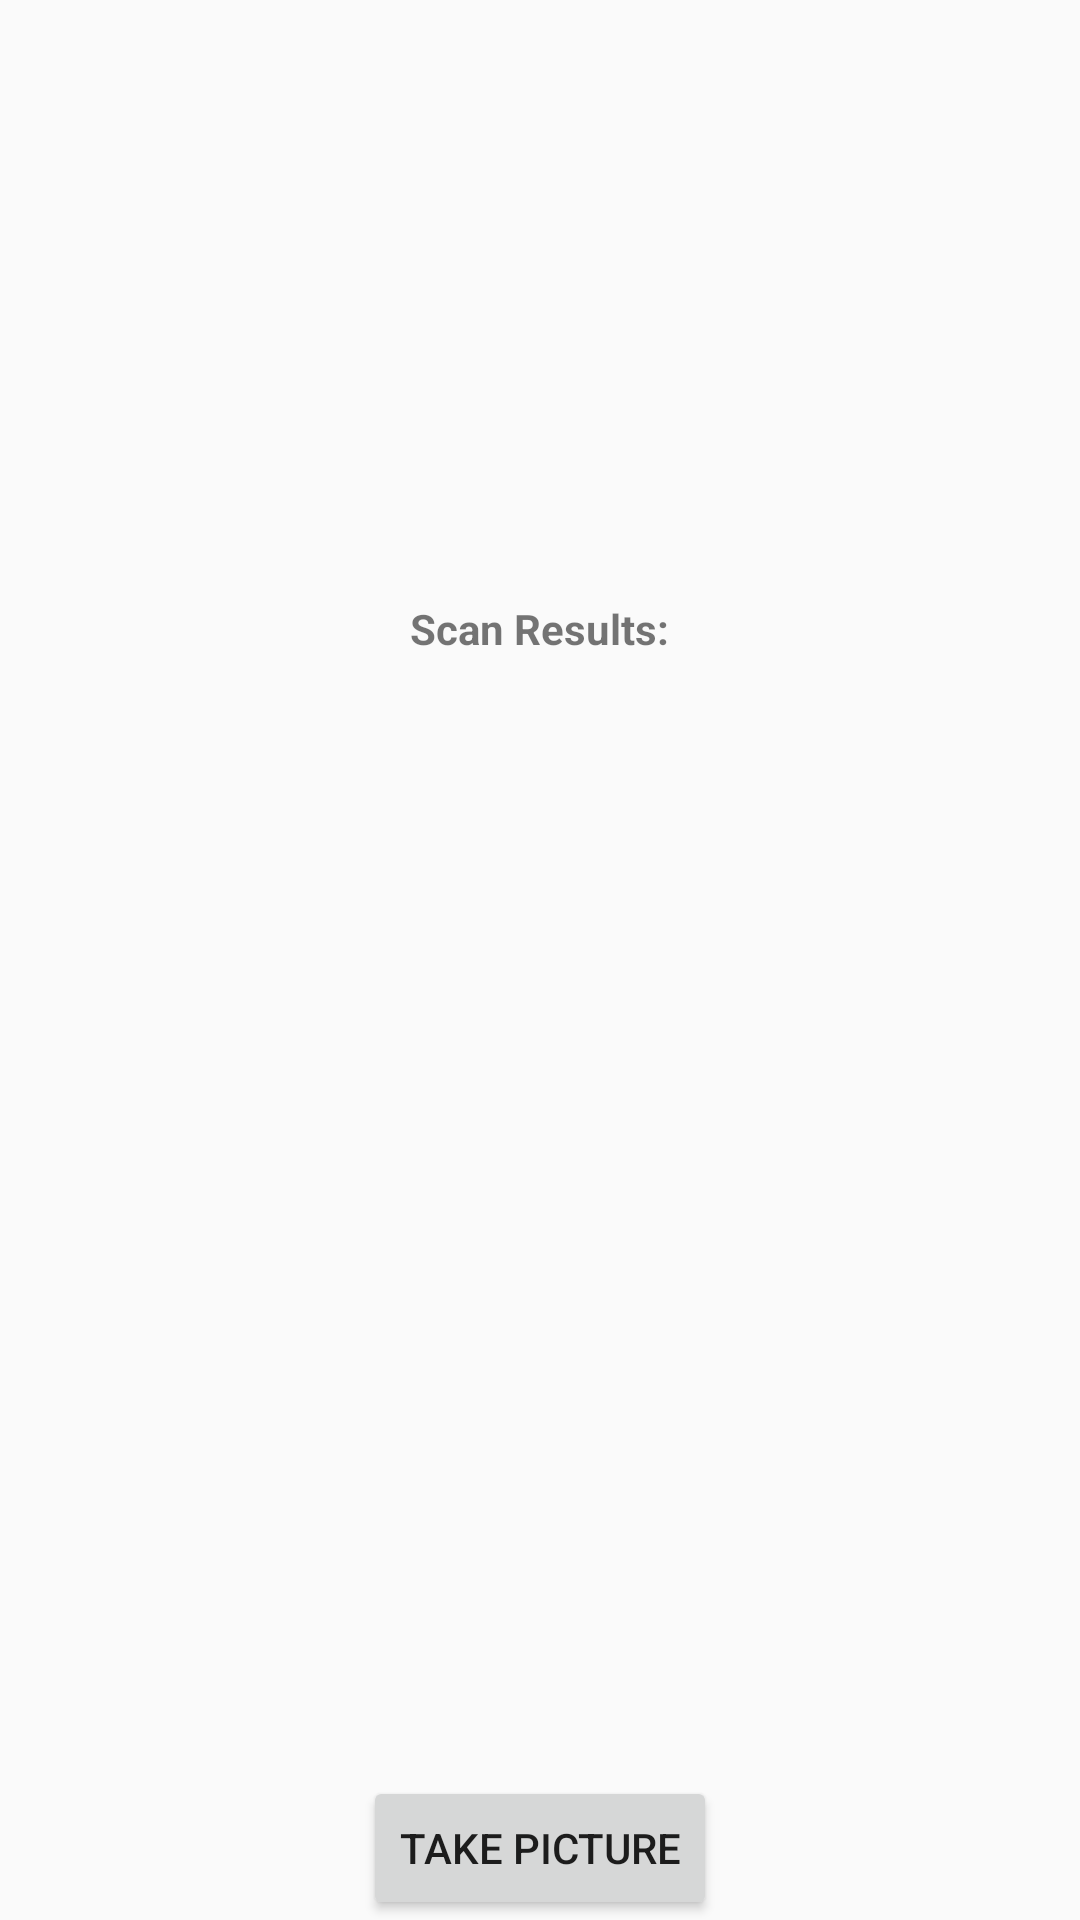

The Android layout XML behind this screen, and the referenced resources:
<!-- AndroidManifest.xml: application theme AppTheme -->
<!-- res/layout/activity_qr.xml -->
<?xml version="1.0" encoding="utf-8"?>
<RelativeLayout
    xmlns:android="http://schemas.android.com/apk/res/android"
    xmlns:tools="http://schemas.android.com/tools"
    android:layout_width="match_parent"
    android:layout_height="match_parent"
    >

    <ImageView
        android:id="@+id/image"
        android:layout_width="200dp"
        android:layout_height="200dp"
        android:layout_centerHorizontal="true"
        android:src="@mipmap/ic_launcher_round"/>

    <TextView
        android:id="@+id/scan_header"
        android:layout_width="wrap_content"
        android:layout_height="wrap_content"
        android:layout_below="@+id/image"
        android:layout_centerHorizontal="true"
        android:text="Scan Results:"
        android:textStyle="bold"/>

    <TextView
        android:id="@+id/scan_results"
        android:layout_width="wrap_content"
        android:layout_height="wrap_content"
        android:layout_below="@+id/scan_header"
        android:layout_centerHorizontal="true"
        android:layout_marginTop="10dp"/>

    <Button
        android:id="@+id/btnqr_capture"
        android:layout_width="wrap_content"
        android:layout_height="wrap_content"
        android:text="Take Picture"
        android:layout_alignParentBottom="true"
        android:layout_centerHorizontal="true" />

</RelativeLayout>
<!-- resources referenced by this layout -->
<resources>
  <style name="AppTheme" parent="Theme.AppCompat.Light.DarkActionBar">
          
          <item name="colorPrimary">@color/primary</item>
          <item name="colorPrimaryDark">@color/primary_dark</item>
          <item name="colorAccent">@color/accent</item>
          
          
      </style>
  <color name="primary">#F44336</color>
  <color name="primary_dark">#D32F2F</color>
  <color name="accent">#607D8B</color>
</resources>
